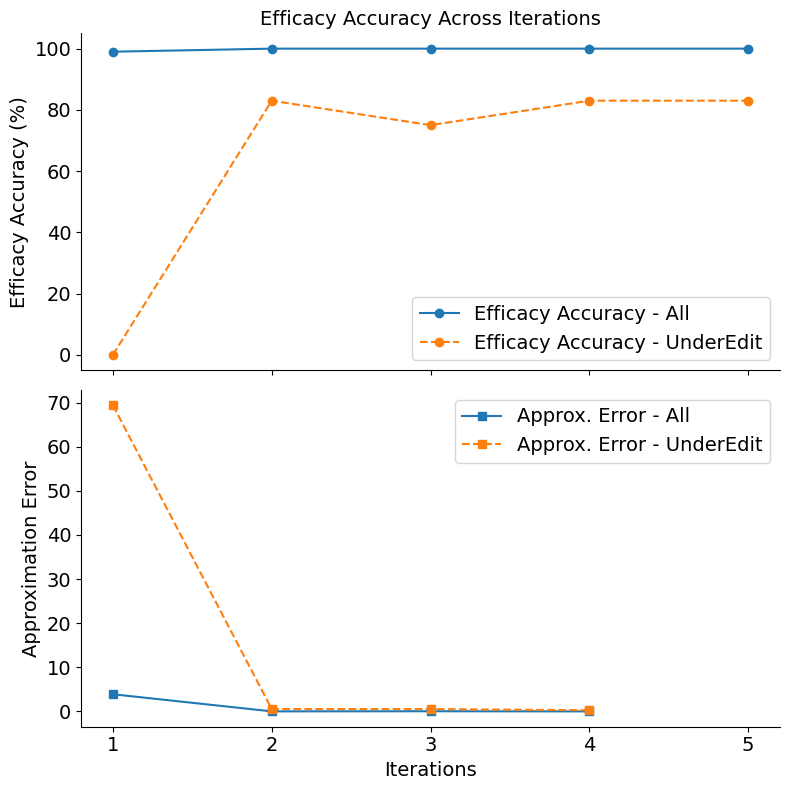

Source code (Python):
import matplotlib.pyplot as plt
import matplotlib

# Set the font family globally
matplotlib.rcParams['font.family'] = 'Times New Roman'


# Updated data with Efficacy Accuracy - Hard Cases converted to percentage
iterations = [1, 2, 3, 4, 5]

efficacy_all_cases = [99.00, 100.00, 100.00, 100.00, 100.00]
efficacy_hard_cases = [0 * 100, 0.83 * 100, 0.75 * 100, 0.83 * 100, 0.83 * 100]
approx_error_all_cases = [3.90, 0.02, 0.05, 0.01, None]
approx_error_hard_cases = [69.4, 0.55, 0.54, 0.28, None]

# Create the figure and subplots
fig, axs = plt.subplots(2, 1, figsize=(8, 8), sharex=True)

# Plot for efficacy accuracy (subplot 1)
axs[0].plot(iterations, efficacy_all_cases, label="Efficacy Accuracy - All", marker='o')
axs[0].plot(iterations, efficacy_hard_cases, label="Efficacy Accuracy - UnderEdit", marker='o', linestyle='--')
axs[0].set_ylabel("Efficacy Accuracy (%)", fontsize=14)
axs[0].legend(loc="lower right", fontsize=14)
axs[0].set_title("Efficacy Accuracy Across Iterations", fontsize=14)
axs[0].set_xticks(iterations)
axs[0].tick_params(axis='both', which='major', labelsize=14)

# Plot for approximation error (subplot 2)
axs[1].plot(iterations, approx_error_all_cases, label="Approx. Error - All", marker='s')
axs[1].plot(iterations, approx_error_hard_cases, label="Approx. Error - UnderEdit", marker='s', linestyle='--')
axs[1].set_ylabel("Approximation Error", fontsize=14)
axs[1].set_xlabel("Iterations", fontsize=14)
axs[1].legend(loc="upper right", fontsize=14)
axs[1].set_xticks(iterations)
axs[1].tick_params(axis='both', which='major', labelsize=14)

# Remove grid and extra borders, leaving only x and y axes
for ax in axs:
    ax.grid(False)  # Remove grid
    ax.spines['top'].set_visible(False)  # Remove top border
    ax.spines['right'].set_visible(False)  # Remove right border

# Adjust layout and save
plt.tight_layout()
plt.savefig('hard-case.pdf')